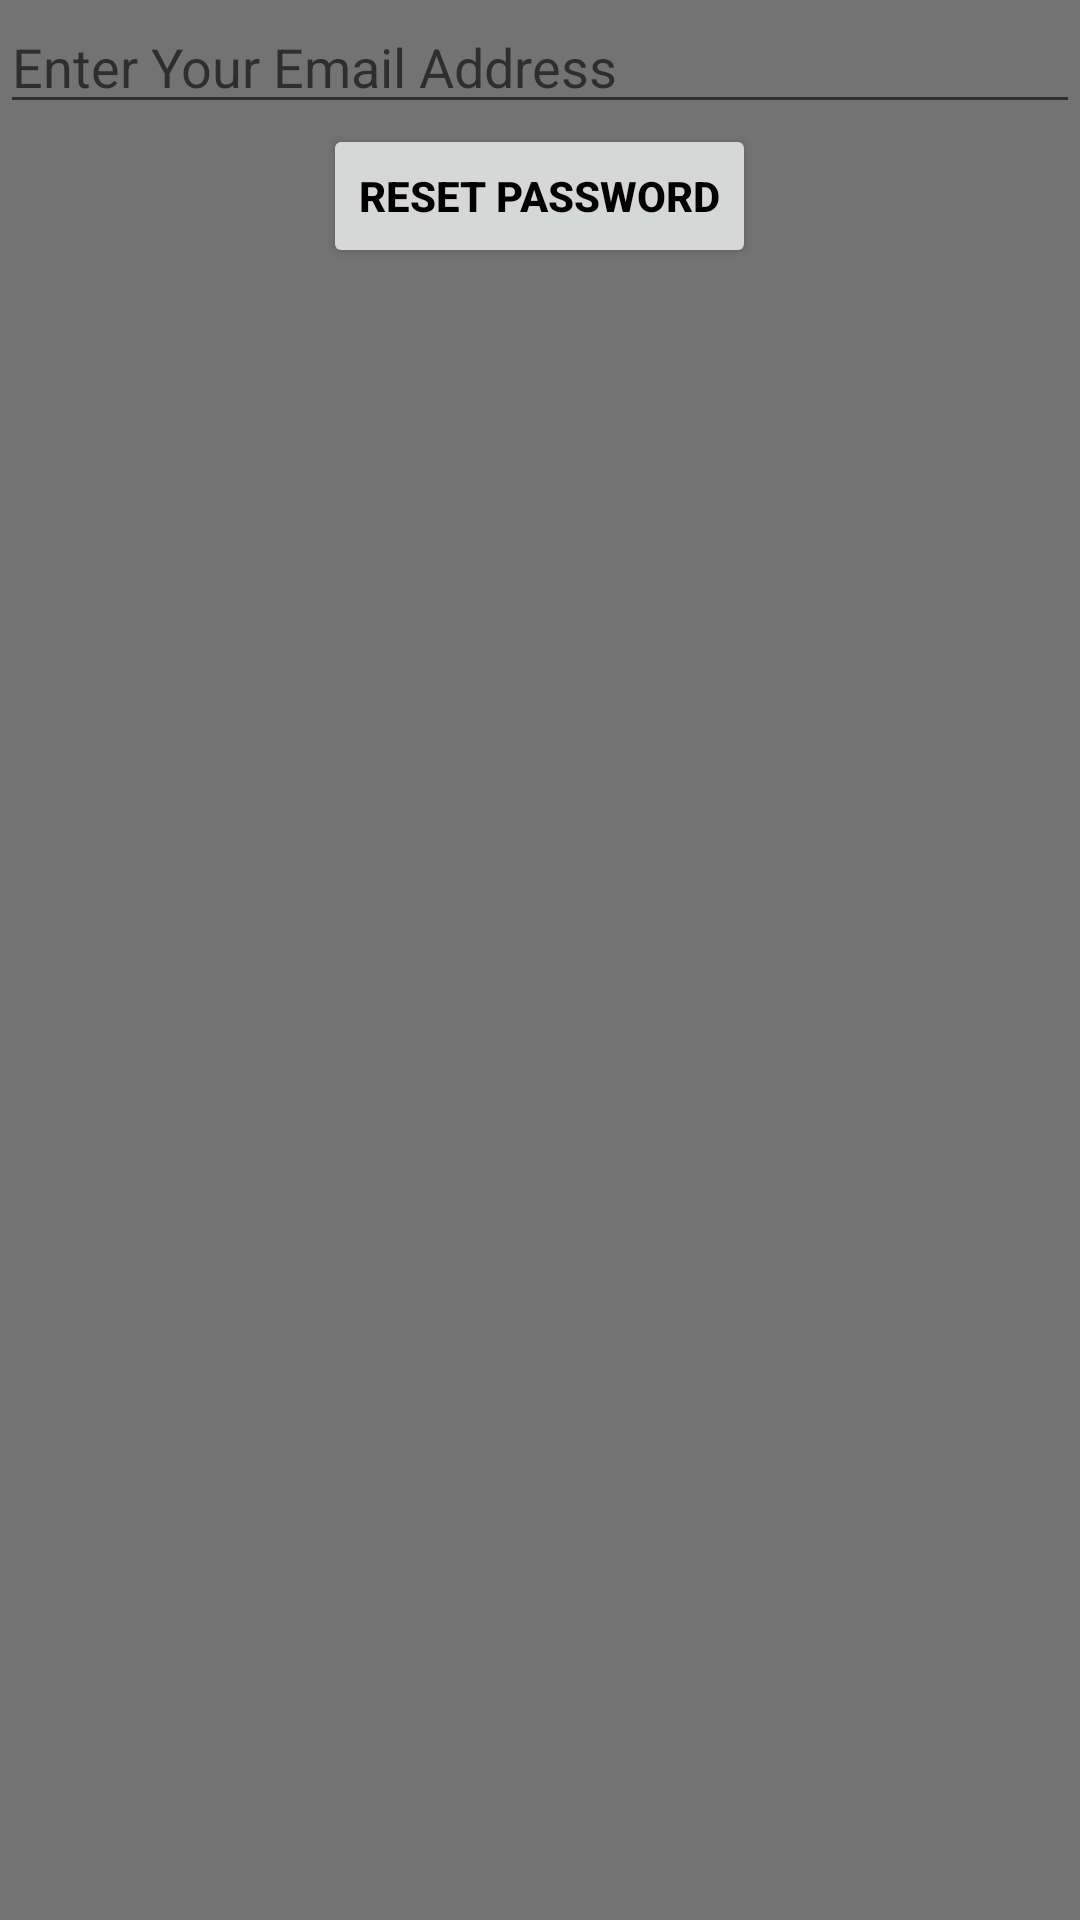

Android layout source for this screen:
<!-- AndroidManifest.xml: application theme Theme.LoginRegistrationService -->
<!-- res/layout/activity_forget_password.xml -->
<?xml version="1.0" encoding="utf-8"?>
<layout>
<LinearLayout xmlns:android="http://schemas.android.com/apk/res/android"
    xmlns:tools="http://schemas.android.com/tools"
    android:orientation="vertical"
    android:layout_width="match_parent"
    android:layout_height="match_parent"
    android:background="@color/background"
    tools:context=".ui.ForgetPasswordActivity">

    <EditText
        android:id="@+id/Emailaddresspassword"
        android:layout_width="match_parent"
        android:layout_gravity="center_horizontal"
        android:hint="@string/enter_your_email_address"
        android:layout_height="wrap_content"/>
    <Button
        android:id="@+id/Resetpassword"
        android:layout_width="wrap_content"
        android:text="@string/reset_password"
        android:textColor="@color/black"
        android:textStyle="bold"
        android:layout_gravity="center"
        android:layout_height="wrap_content" />


</LinearLayout>
</layout>
<!-- resources referenced by this layout -->
<resources>
  <color name="background">#737373</color>
  <color name="black">#FF000000</color>
  <string name="enter_your_email_address">Enter Your Email Address</string>
  <string name="reset_password">Reset Password</string>
  <style name="Theme.LoginRegistrationService" parent="Theme.MaterialComponents.DayNight.DarkActionBar">
          
          <item name="colorPrimary">@color/purple_500</item>
          <item name="colorPrimaryVariant">@color/purple_700</item>
          <item name="colorOnPrimary">@color/white</item>
          <item name="colorSecondary">@color/teal_200</item>
          <item name="colorSecondaryVariant">@color/teal_700</item>
          <item name="colorOnSecondary">@color/black</item>
          <item name="android:statusBarColor" tools:targetApi="l">?attr/colorPrimaryVariant</item>
      </style>
  <color name="purple_500">#FF6200EE</color>
  <color name="purple_700">#FF3700B3</color>
  <color name="white">#FFFFFFFF</color>
  <color name="teal_200">#FF03DAC5</color>
  <color name="teal_700">#FF018786</color>
</resources>
